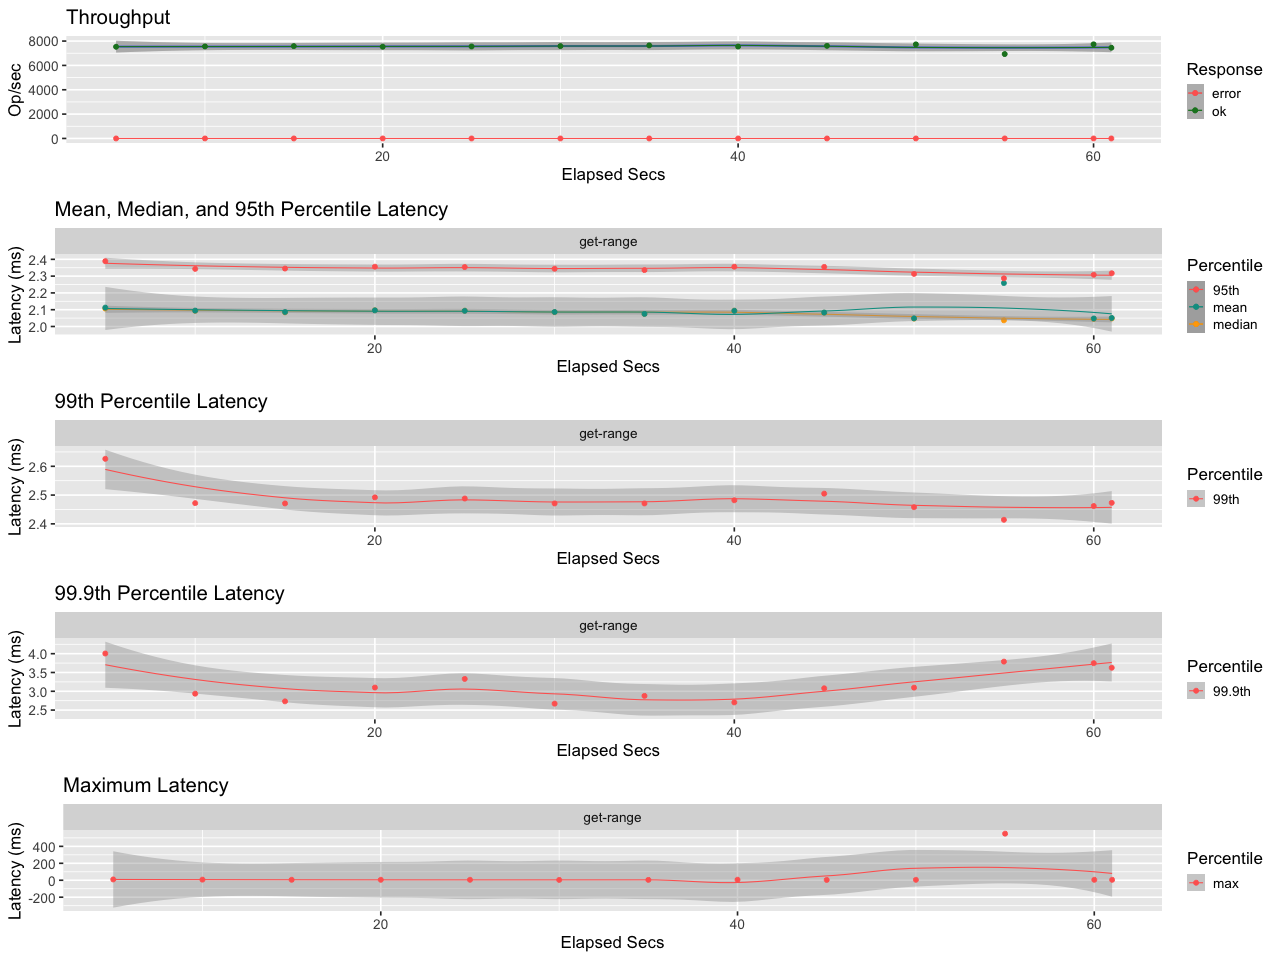

The table this chart was drawn from, first rows:
elapsed, window, total, successful, failed
5, 5, 37655, 37655, 0
10, 5.001, 37804, 37804, 0
15, 5, 37924, 37924, 0
20, 5, 37680, 37680, 0
25, 5, 37790, 37790, 0
30, 5, 37935, 37935, 0
35, 5, 38225, 38225, 0
40, 5, 37764, 37764, 0
45, 5, 38038, 38038, 0
50, 5, 38650, 38650, 0
55, 5, 34668, 34668, 0
60, 5, 38667, 38667, 0
61, 0.9998, 7450, 7450, 0
